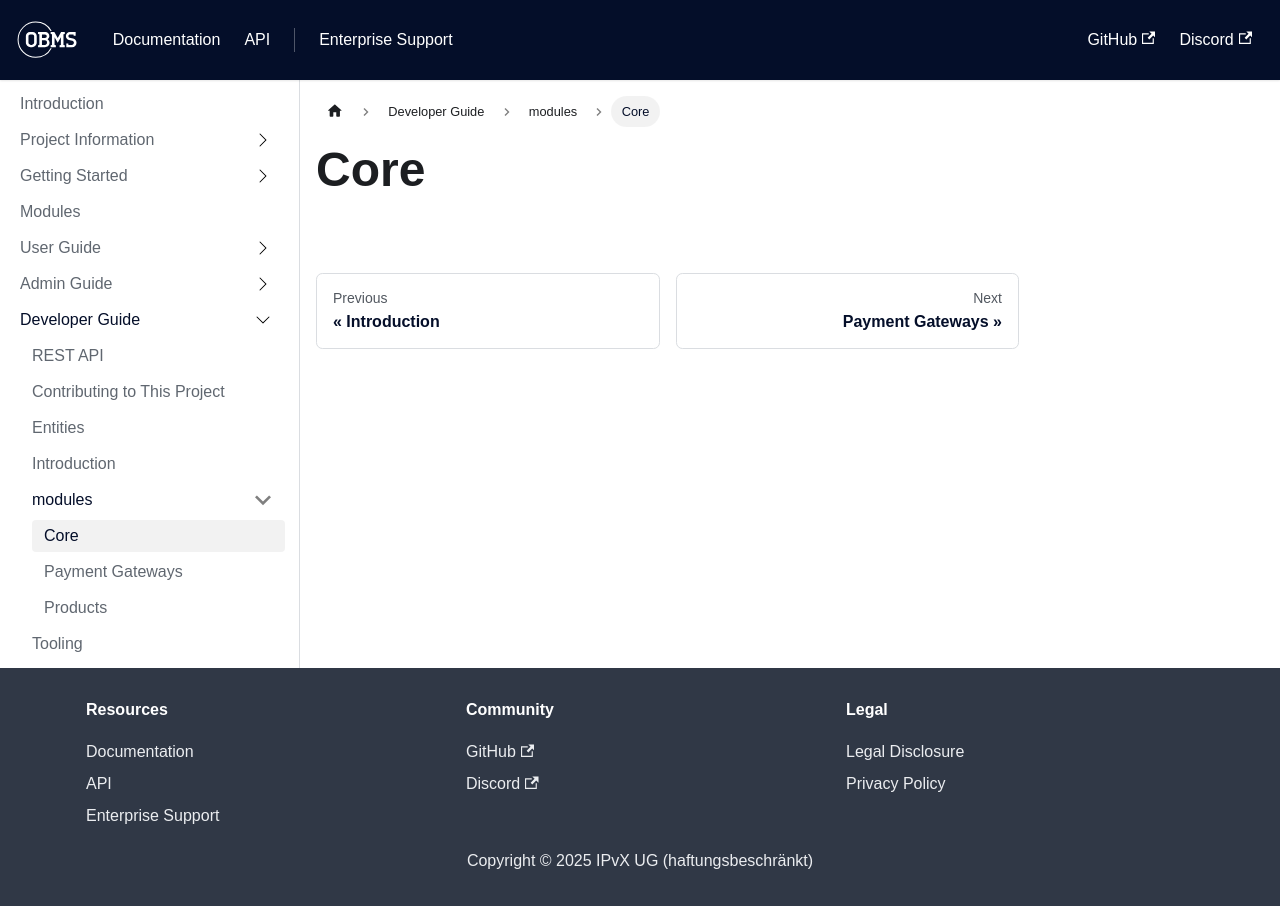

repository: forepath/obms-documentation · page: docs/developer_guide/modules/core/index.html · generator: docusaurus

# Core
